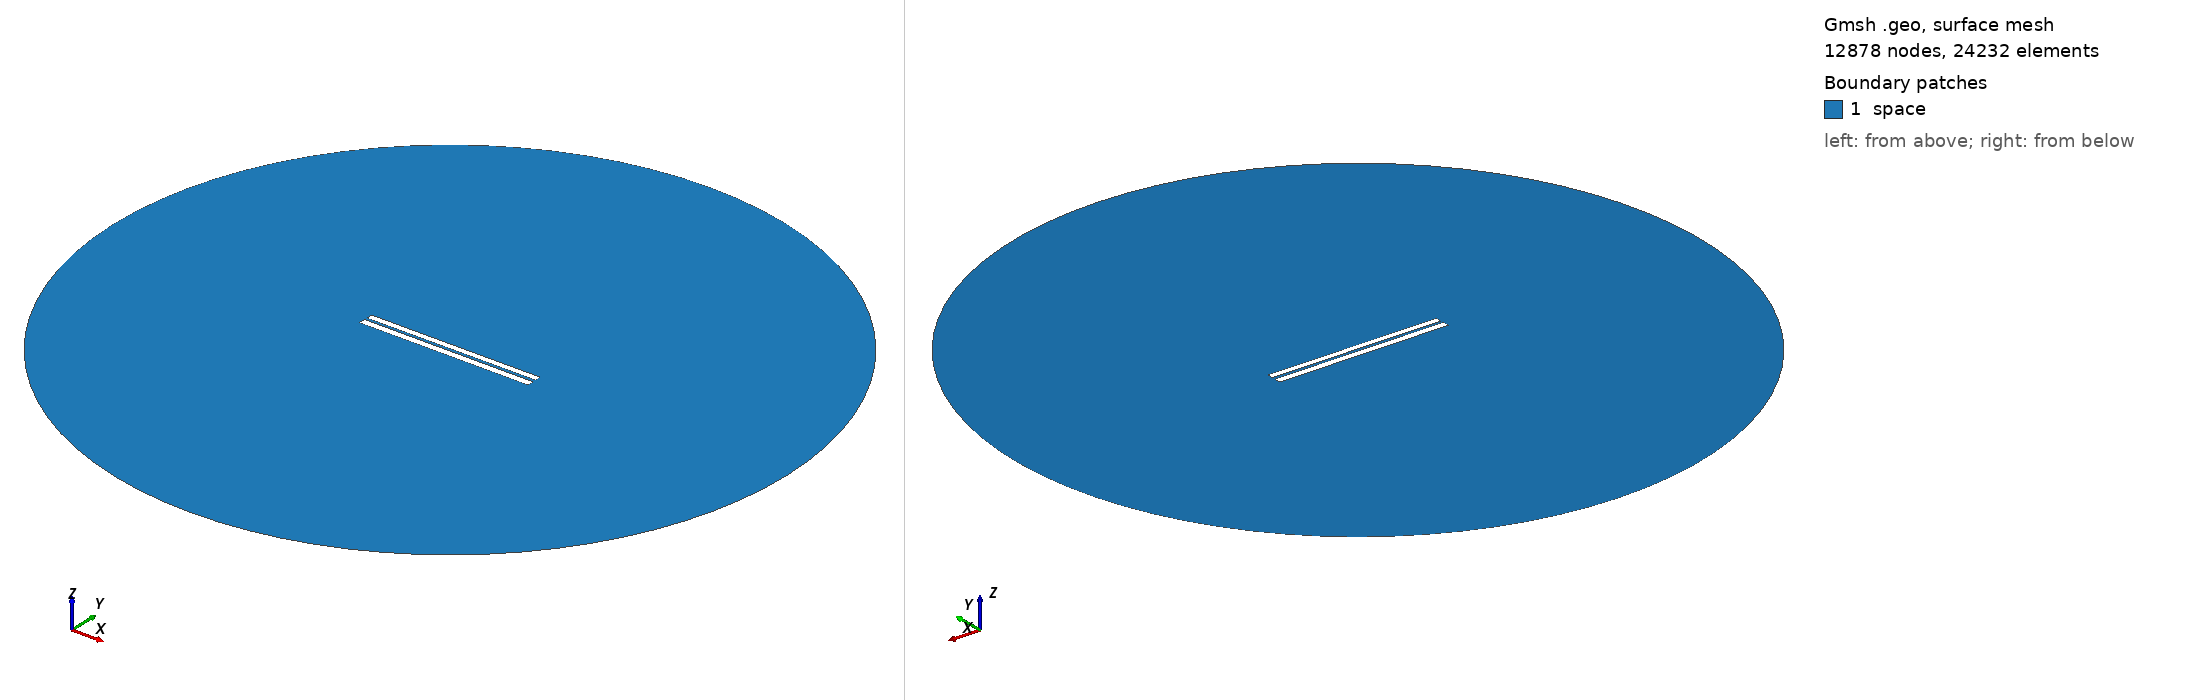

Gmsh geometry script, surface-meshed: 12878 nodes, 24232 surface elements. Boundary patches (legend numbers): 1 space. Left view from above one corner, right view from below the opposite corner. Legend entries are the model's physical surfaces. The drawing asked Gmsh for element sizes between 1% and 20% of the model's largest extent; the script's own settings can give other sizes.

=== 125.geo (drawn) ===
// Set the geometry kernel
SetFactory("OpenCASCADE");

//---------------------------------------
// Rectangles
//---------------------------------------

// Rectangle 1 (top)
Point(1) = {-49.84444444444444, 1.0166666666666666, 0, 1.0};
Point(2) = {49.84444444444444, 1.0166666666666666, 0, 1.0};
Point(3) = {49.84444444444444, 4.705555555555555, 0, 1.0};
Point(4) = {-49.84444444444444, 4.705555555555555, 0, 1.0};

Line(1) = {1, 2};
Line(2) = {2, 3};
Line(3) = {3, 4};
Line(4) = {4, 1};

Line Loop(1) = {1, 2, 3, 4};
Plane Surface(1) = {1};

Rotate { {0, 0, 1}, {0,  0.8611111111111112,  0}, 0.002 } {
  Surface{1};
}

// Rectangle 2 (bottom)
Point(5) = {-50,-0.8611111111111112, 0, 1.0};
Point(6) = { 50,-0.8611111111111112, 0, 1.0};
Point(7) = { 50,-4.861111111111111, 0, 1.0};
Point(8) = {-50,-4.861111111111111, 0, 1.0};

Line(5) = {5, 6};
Line(6) = {6, 7};
Line(7) = {7, 8};
Line(8) = {8, 5};

Line Loop(2) = {5, 6, 7, 8};
Plane Surface(2) = {2}; 


//---------------------------------------
// Circle
//---------------------------------------

// Define points
Point(9) = {0, 0, 0};        // Center
Point(10) = {200, 0, 0};     // Start point
Point(11) = {0, 200, 0};     // 90 degrees
Point(12) = {-200, 0, 0};    // 180 degrees
Point(13) = {0, -200, 0};    // 270 degrees

// Define circle arcs (each needs start, center, end)
Circle(9) = {10, 9, 11};
Circle(10) = {11, 9, 12};
Circle(11) = {12, 9, 13};
Circle(12) = {13, 9, 10};

// Define curve loop and surface if needed
Curve Loop(3) = {9, 10, 11, 12};
Surface(3) = {3};

// Subtract Rectangles from Circle
BooleanDifference{ Surface{3}; Delete; }{ Surface{1}; Surface{2}; Delete; }

//---------------------------------------
// Transfinite Lines and Surface
//---------------------------------------
r = 7;
Transfinite Line {1, 3} = 50*r Using Progression 1;
Transfinite Line {2, 4} = 2*r Using Progression 1;
Transfinite Line {5, 7} = 50*r Using Progression 1;
Transfinite Line {6, 8} = 2*r Using Progression 1;
Transfinite Line {9, 10, 11, 12} = 20 Using Progression 1;

//---------------------------------------
// Define Physical Groups
//---------------------------------------                

//--- Physical Curves
// Physical groups for boundaries
Physical Line("force_segment", 10) = {1};
Physical Line("upper_plate", 11) = {2, 3, 4};
Physical Line("lower_plate", 12) = {5, 6, 7, 8};
Physical Line("boundary", 20) = {9, 10, 11, 12};

//--- Physical Surfaces
Physical Surface("space", 30) = {3};

//---------------------------------------
// 6. Generate the Mesh
//---------------------------------------
Mesh 2;  // 2D mesh generation
